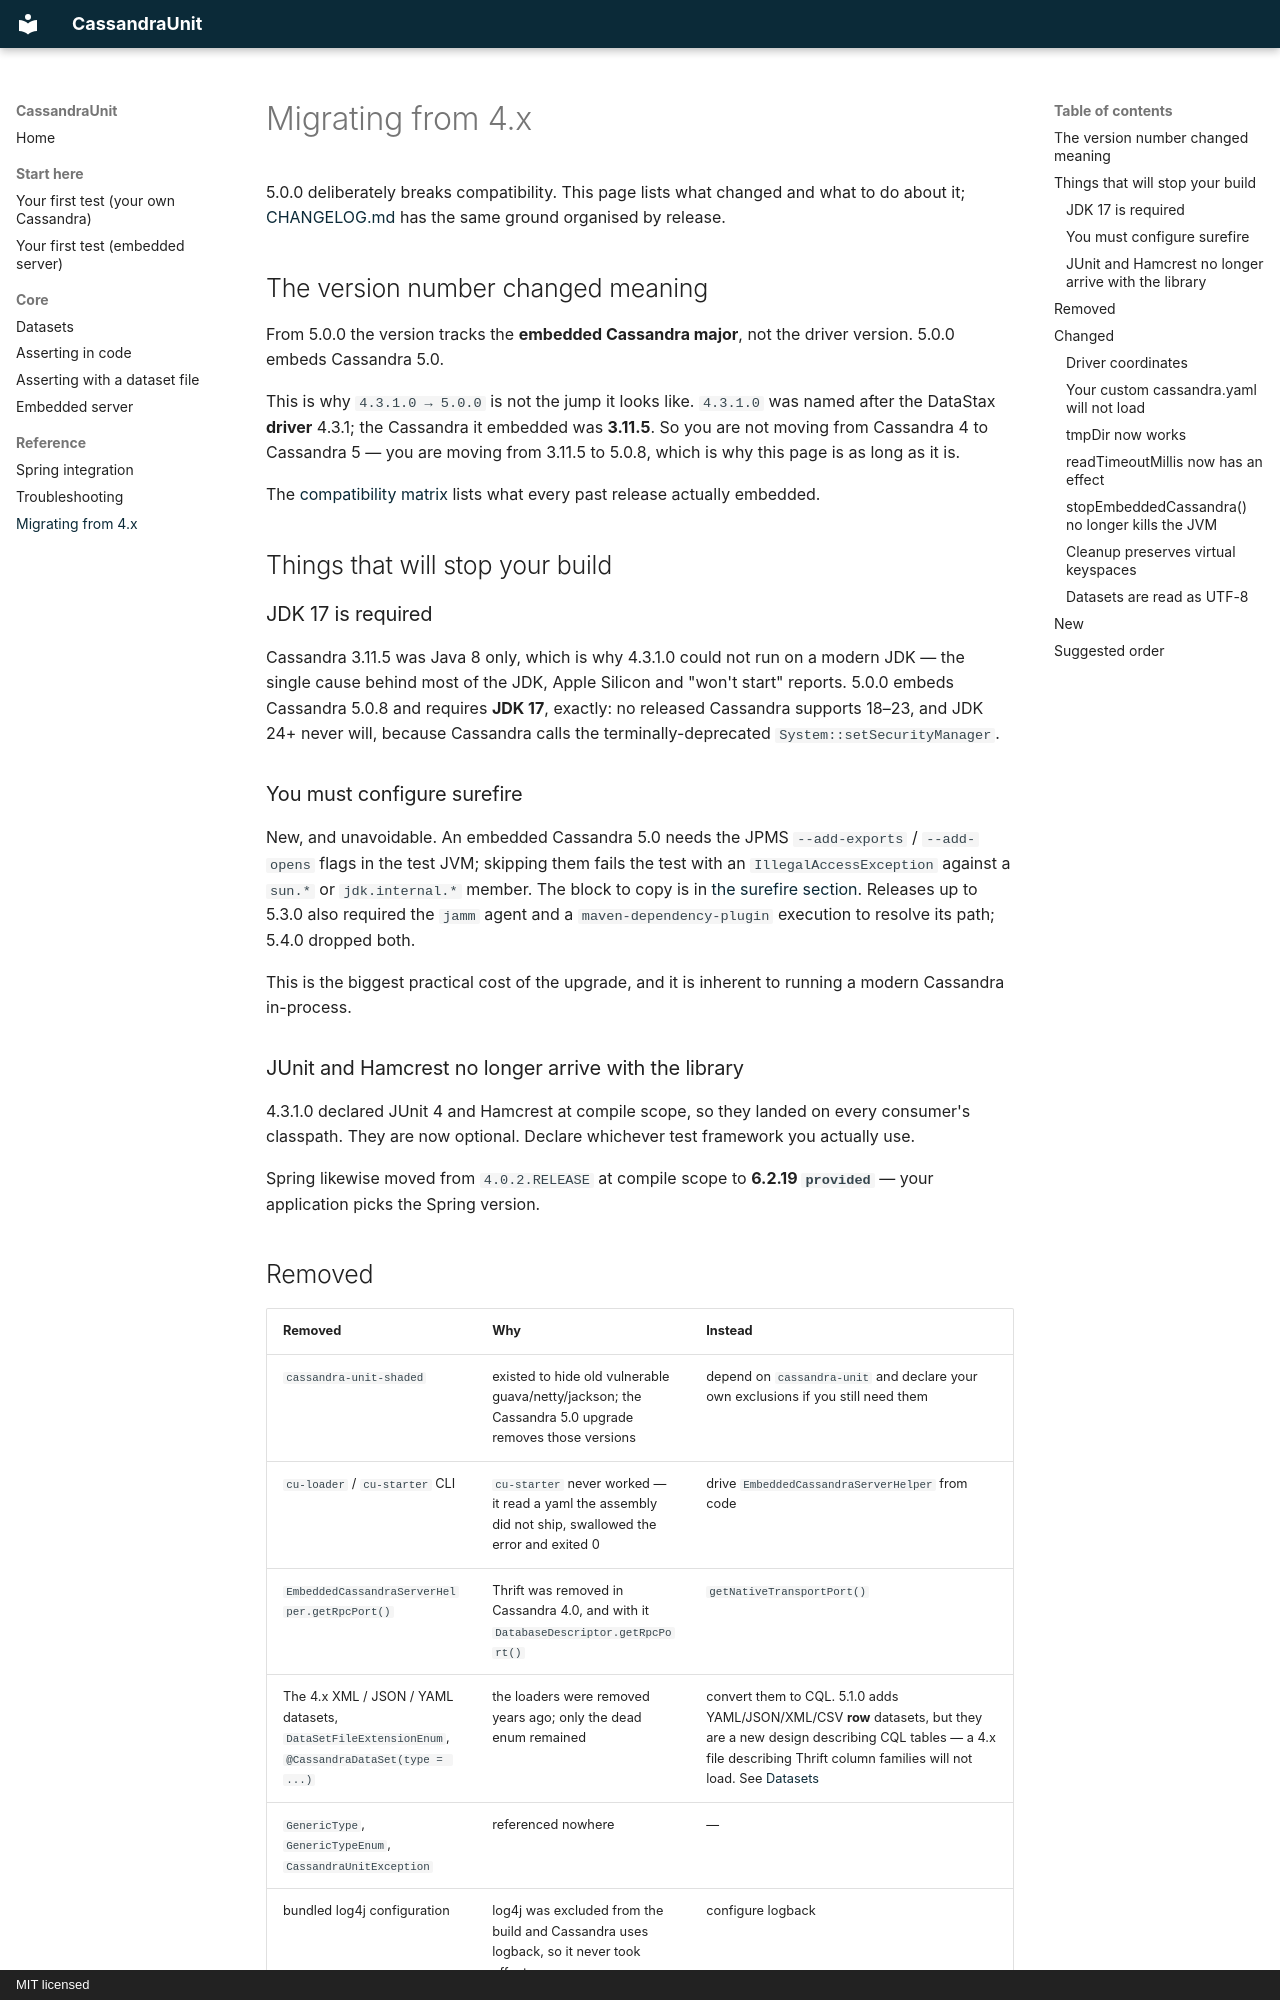

repository: jsevellec/cassandra-unit · page: migrating-from-4/index.html · generator: mkdocs · copyright: MIT licensed

# Migrating from 4.x

5.0.0 deliberately breaks compatibility. This page lists what changed and what to do about it;
[CHANGELOG.md](https://github.com/jsevellec/cassandra-unit/blob/main/CHANGELOG.md) has the same ground organised by release.

## The version number changed meaning

From 5.0.0 the version tracks the **embedded Cassandra major**, not the driver version. 5.0.0
embeds Cassandra 5.0.

This is why `4.3.1.0 → 5.0.0` is not the jump it looks like. `4.3.1.0` was named after the
DataStax **driver** 4.3.1; the Cassandra it embedded was **3.11.5**. So you are not moving from
Cassandra 4 to Cassandra 5 — you are moving from 3.11.5 to 5.0.8, which is why this page is as
long as it is.

The [compatibility matrix](https://github.com/jsevellec/cassandra-unit/blob/main/README.md#version-compatibility) lists what every past release
actually embedded.

## Things that will stop your build

### JDK 17 is required

Cassandra 3.11.5 was Java 8 only, which is why 4.3.1.0 could not run on a modern JDK — the single
cause behind most of the JDK, Apple Silicon and "won't start" reports. 5.0.0 embeds Cassandra 5.0.8
and requires **JDK 17**, exactly: no released Cassandra supports 18–23, and JDK 24+ never will,
because Cassandra calls the terminally-deprecated `System::setSecurityManager`.

### You must configure surefire

New, and unavoidable. An embedded Cassandra 5.0 needs the JPMS `--add-exports` / `--add-opens`
flags in the test JVM; skipping them fails the test with an `IllegalAccessException` against a
`sun.*` or `jdk.internal.*` member. The block to copy is in
[the surefire section](getting-started.md#2-configure-surefire). Releases up to 5.3.0 also
required the `jamm` agent and a `maven-dependency-plugin` execution to resolve its path; 5.4.0
dropped both.

This is the biggest practical cost of the upgrade, and it is inherent to running a modern Cassandra
in-process.

### JUnit and Hamcrest no longer arrive with the library

4.3.1.0 declared JUnit 4 and Hamcrest at compile scope, so they landed on every consumer's
classpath. They are now optional. Declare whichever test framework you actually use.

Spring likewise moved from `4.0.2.RELEASE` at compile scope to **6.2.19 `provided`** — your
application picks the Spring version.

## Removed

| Removed | Why | Instead |
|---|---|---|
| `cassandra-unit-shaded` | existed to hide old vulnerable guava/netty/jackson; the Cassandra 5.0 upgrade removes those versions | depend on `cassandra-unit` and declare your own exclusions if you still need them |
| `cu-loader` / `cu-starter` CLI | `cu-starter` never worked — it read a yaml the assembly did not ship, swallowed the error and exited 0 | drive `EmbeddedCassandraServerHelper` from code |
| `EmbeddedCassandraServerHelper.getRpcPort()` | Thrift was removed in Cassandra 4.0, and with it `DatabaseDescriptor.getRpcPort()` | `getNativeTransportPort()` |
| The 4.x XML / JSON / YAML datasets, `DataSetFileExtensionEnum`, `@CassandraDataSet(type = ...)` | the loaders were removed years ago; only the dead enum remained | convert them to CQL. 5.1.0 adds YAML/JSON/XML/CSV **row** datasets, but they are a new design describing CQL tables — a 4.x file describing Thrift column families will not load. See [Datasets](datasets.md) |
| `GenericType`, `GenericTypeEnum`, `CassandraUnitException` | referenced nowhere | — |
| bundled log4j configuration | log4j was excluded from the build and Cassandra uses logback, so it never took effect | configure logback |

## Changed
